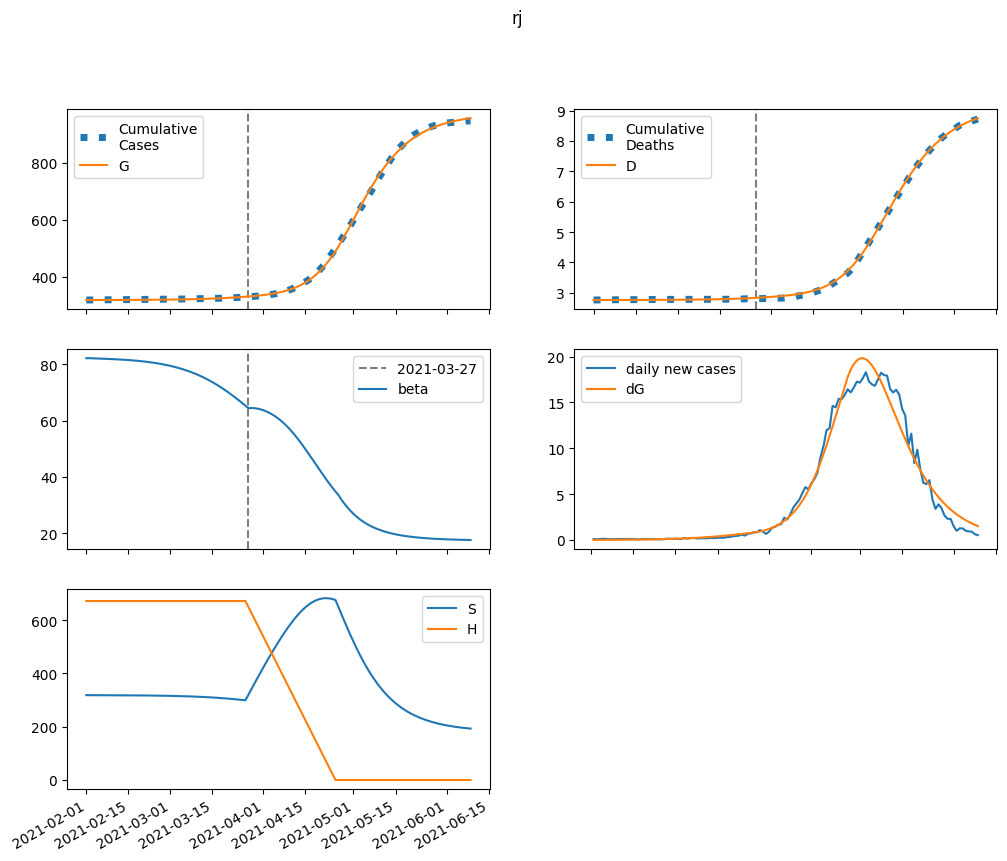

The file beside this chart, header and first rows:
series, 2021-02-01, 2021-02-02, 2021-02-03, 2021-02-04, 2021-02-05, 2021-02-06, 2021-02-07, 2021-02-08, 2021-02-09, 2021-02-10, 2021-02-11, 2021-02-12, 2021-02-13, 2021-02-14, 2021-02-15, 2021-02-16, 2021-02-17, 2021-02-18, 2021-02-19, 2021-02-20, 2021-02-21, 2021-02-22, 2021-02-23
S, 318413, 318371, 318335, 318303, 318271, 318237, 318202, 318163, 318121, 318076, 318026, 317972, 317912, 317848, 317777, 317700, 317616, 317524, 317424, 317315, 317196, 317066, 316925
E, 0.0, 42.1, 68.7, 87.31, 102, 115.1, 127.7, 140.7, 154.3, 168.9, 184.8, 202, 220.7, 241.1, 263.4, 287.6, 314, 342.8, 374.1, 408.1, 445.1, 485.3, 529
I, 89.42, 75.13, 69.97, 69.97, 72.99, 77.93, 84.2, 91.53, 99.79, 108.9, 119, 130.1, 142.1, 155.3, 169.8, 185.5, 202.6, 221.3, 241.7, 264, 288.2, 314.6, 343.3
A, 20.86, 16.72, 15.01, 14.64, 15.05, 15.94, 17.15, 18.6, 20.25, 22.09, 24.12, 26.35, 28.8, 31.46, 34.38, 37.56, 41.03, 44.81, 48.94, 53.43, 58.33, 63.66, 69.46
IH, 0.0, 3.577, 4.993, 5.574, 5.896, 6.197, 6.561, 7.015, 7.56, 8.193, 8.911, 9.713, 10.6, 11.58, 12.65, 13.82, 15.1, 16.5, 18.02, 19.69, 21.5, 23.48, 25.63
IN, 10.71, 21.15, 29.63, 37.28, 44.74, 52.37, 60.41, 69, 78.26, 88.27, 99.13, 110.9, 123.8, 137.7, 152.9, 169.5, 187.5, 207.1, 228.5, 251.8, 277.2, 304.9, 335
D, 2766, 2766, 2766, 2766, 2766, 2766, 2766, 2767, 2767, 2767, 2767, 2767, 2767, 2767, 2768, 2768, 2768, 2768, 2769, 2769, 2769, 2770, 2770
R, 0.0, 4.398, 9.764, 15.6, 21.81, 28.41, 35.52, 43.21, 51.6, 60.78, 70.84, 81.88, 94, 107.3, 121.9, 137.9, 155.4, 174.6, 195.7, 218.7, 244, 271.6, 301.8
G, 317491, 317491, 317498, 317509, 317523, 317540, 317559, 317579, 317602, 317627, 317655, 317685, 317718, 317754, 317793, 317836, 317883, 317934, 317989, 318050, 318117, 318189, 318268
H, 671686, 671686, 671686, 671686, 671686, 671686, 671686, 671686, 671686, 671686, 671686, 671686, 671686, 671686, 671686, 671686, 671686, 671686, 671686, 671686, 671686, 671686, 671686
beta, 82.19, 82.19, 82.14, 82.1, 82.06, 82.02, 81.99, 81.94, 81.9, 81.85, 81.8, 81.74, 81.68, 81.61, 81.53, 81.45, 81.36, 81.26, 81.16, 81.04, 80.92, 80.78, 80.64
